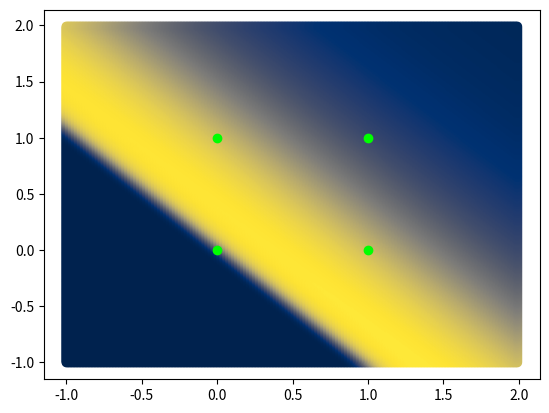

Here is the Python script that generated this plot:
import numpy as np
from enum import Enum
import matplotlib.pyplot as plt


class NeuralNetwork:
    def __init__(self, layers_sizes, learning_rate=0.1):
        np.random.seed(1)
        self._layers = np.array(layers_sizes)
        self._learning_rate = learning_rate
        # init weights and layers
        self._weights = []
        self._biases = []
        for i in range(len(self._layers) - 1):
            self._weights.append(
                np.random.uniform(
                    -0.05, 0.05, size=(self._layers[i], self._layers[i + 1])
                )
            )
            self._biases.append(
                np.random.uniform(-0.05, 0.05, size=self._layers[i + 1])
            )

    def _activate(self, x):
        activated = np.zeros_like(x)
        for i, _ in enumerate(x):
            activated[i] = 1 / (1 + np.exp(-x[i]))
        return activated

    def _output_layer_errors(self, o, y):
        return np.dot(np.dot(o, 1 - o), y - o)

    def _layer_errors(self, o, delta, weights):
        errors = np.matmul(delta, weights.T)
        return np.dot(np.dot(o, 1 - o), errors)

    def _update_weights(self, idx, o, delta):
        self._weights[idx] += self._learning_rate * np.matmul(
            np.reshape(o, (-1, 1)), np.reshape(delta, (1, -1))
        )
        self._biases[idx] += self._learning_rate * delta

    def _forward_prop(self, x):
        x = np.array(x)
        outputs = [x]
        for i in range(len(self._layers) - 1):
            output = np.matmul(outputs[-1], self._weights[i]) + self._biases[i]
            outputs.append(self._activate(output))
        return outputs

    def predict(self, x):
        return self._forward_prop(x)[-1]

    def train(self, input_data, output_data, epochs=50000):
        for epoch in range(epochs):
            cost = 0
            for x, y in zip(input_data, output_data):
                outputs = self._forward_prop(x)
                # calc cost
                cost += np.dot(outputs[-1] - y, outputs[-1] - y)
                # backpropagation
                last_errors = self._output_layer_errors(outputs[-1], y)
                for i in range(len(self._layers) - 2, -1, -1):
                    curr_errors = self._layer_errors(
                        outputs[i], last_errors, self._weights[i]
                    )
                    self._update_weights(i, outputs[i], last_errors)
                    last_errors = curr_errors
            cost /= 2 * len(input_data)
            if epoch % 100 == 0:
                print("Epoch: ", epoch, "Cost: ", cost)

        print(self._weights)
        print(self._biases)

    def test(self, input_data, output_data):
        correct = 0
        for x, y in zip(input_data, output_data):
            a = self.predict(x)
            print("Input:", x, "Desired output:", y, "Output:", a)
            guess = np.round(a[0])
            if guess == y[0]:
                correct += 1
        print("Accuracy: ", correct / len(input_data))

    def visualize_space(self):
        step, start, end = 0.01, -1, 2
        outputs = []
        for x in np.arange(start, end, step):
            for y in np.arange(start, end, step):
                outputs.append(self.predict([x, y])[0] * 100)

        ss = np.arange(start, end, step)
        xs = np.repeat(ss, len(ss))
        ys = np.tile(ss, len(ss))

        plt.scatter(xs, ys, c=outputs, cmap="cividis")
        plt.scatter([0, 0, 1, 1], [0, 1, 0, 1], c=[[(0, 1, 0)]])
        plt.show()


class BooleanOperator(Enum):
    AND = 0
    OR = 1
    XOR = 2


def generate_boolean_data(op):
    input_data, output_data = [], []
    for x in range(2):
        for y in range(2):
            input_data.append([x, y])
            if op == BooleanOperator.AND:
                res = x and y
            elif op == BooleanOperator.OR:
                res = x or y
            else:
                res = x ^ y
            output_data.append([res])
    return input_data, output_data


if __name__ == "__main__":
    nn = NeuralNetwork([2, 2, 1])
    training_data = generate_boolean_data(BooleanOperator.XOR)
    nn.train(training_data[0], training_data[1])
    test_data = generate_boolean_data(BooleanOperator.XOR)
    nn.test(test_data[0], test_data[1])

    nn.visualize_space()
